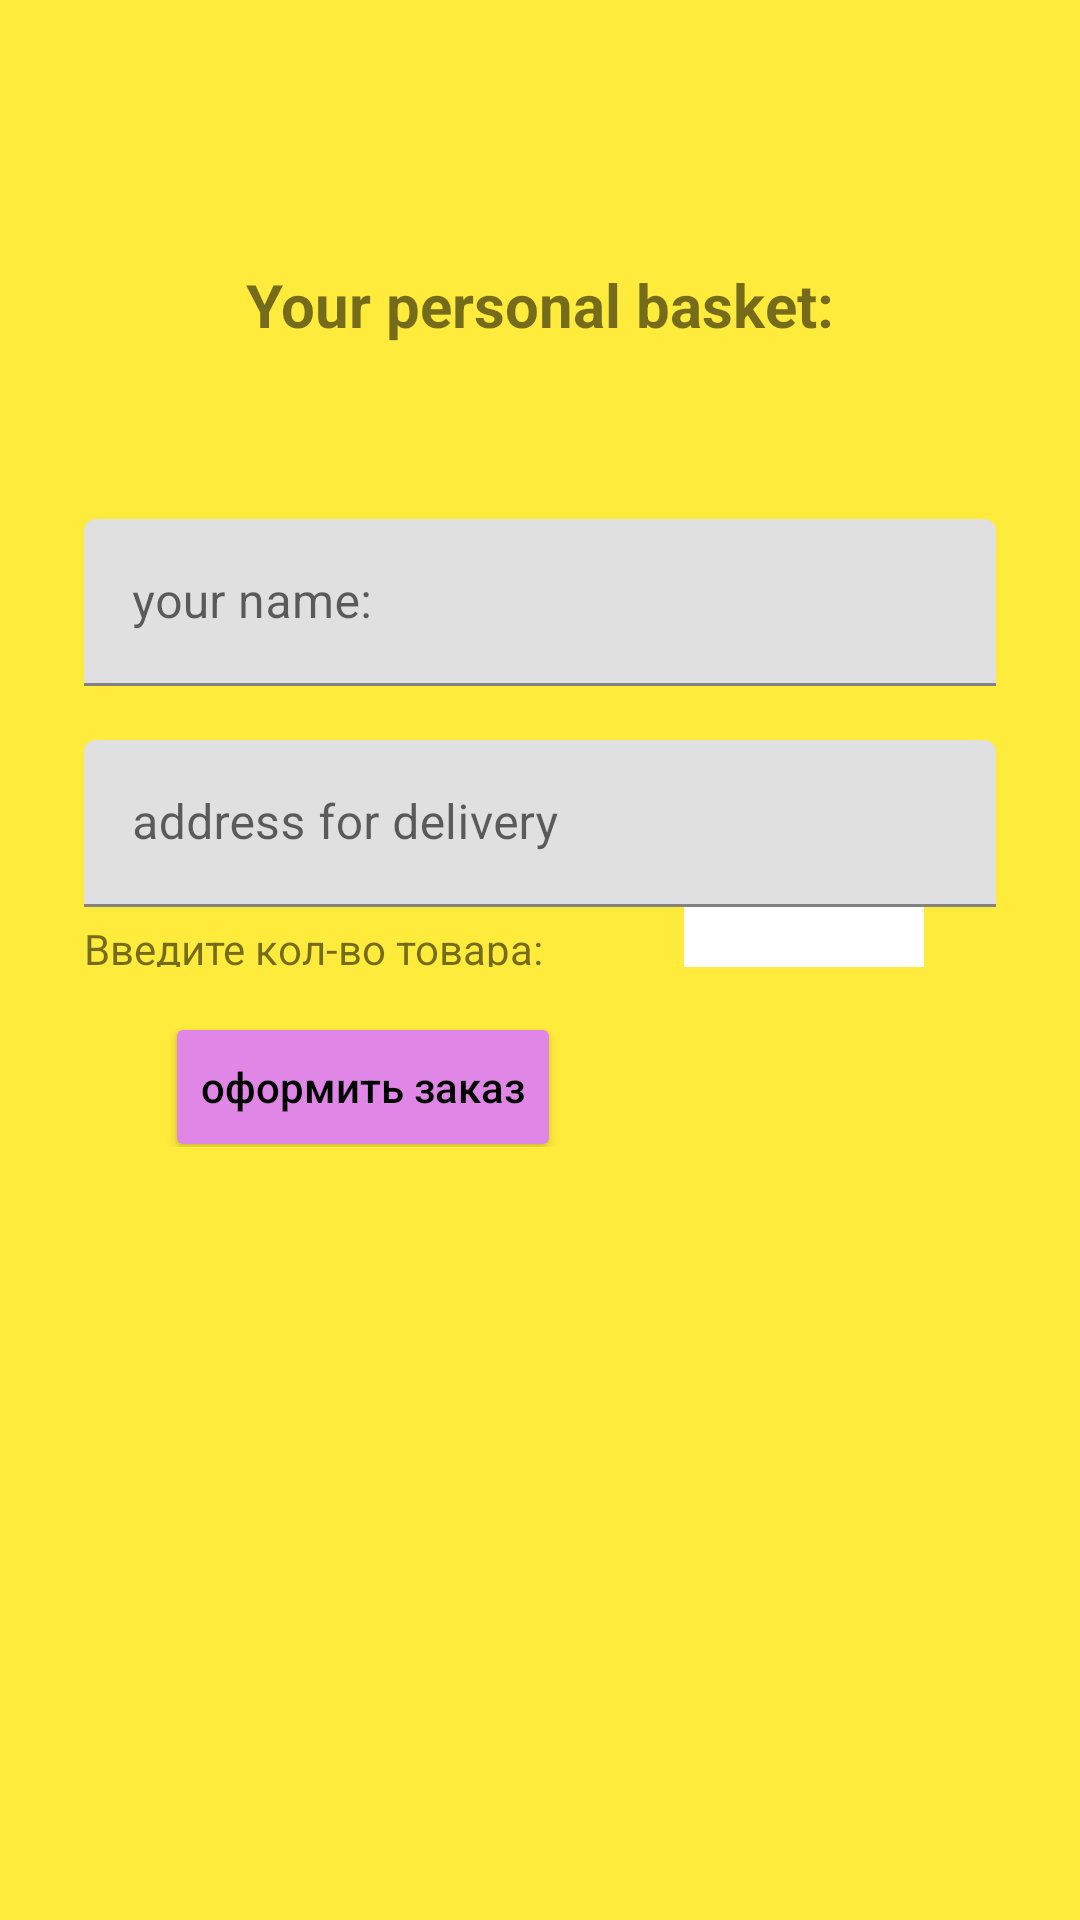

Android layout source for this screen:
<!-- AndroidManifest.xml: application theme Theme.Sanjar_shop -->
<!-- res/layout/fragment_basket.xml -->
<?xml version="1.0" encoding="utf-8"?>
<LinearLayout
    xmlns:android="http://schemas.android.com/apk/res/android"
    xmlns:app="http://schemas.android.com/apk/res-auto"
    xmlns:tools="http://schemas.android.com/tools"
    android:layout_width="match_parent"
    android:layout_height="match_parent"
    android:background="#FFEB3B"
    android:orientation="vertical"
    android:padding="12dp"
    tools:context=".ui.dashboard.BasketFragment">
    <ScrollView
        android:layout_width="match_parent"
        android:layout_height="wrap_content">
        <LinearLayout
            android:layout_width="match_parent"
            android:layout_height="wrap_content"
            android:orientation="vertical"
            android:padding="16dp">
            <ImageButton
                android:id="@+id/btn_back"
                android:layout_width="36dp"
                android:layout_height="30dp"
                android:layout_marginStart="6dp"
                android:background="@drawable/back"
                android:contentDescription="button_back"
                tools:ignore="TouchTargetSizeCheck" />

            <TextView
                android:id="@+id/text_dashboard"
                android:layout_width="wrap_content"
                android:layout_height="wrap_content"
                android:textSize="20sp"
                android:text="Your personal basket:"
                android:textStyle="bold"
                android:layout_marginTop="30dp"
                android:layout_gravity="center_horizontal" />

            <androidx.recyclerview.widget.RecyclerView
                android:id="@+id/rv_basket"
                android:layout_width="wrap_content"
                android:layout_height="wrap_content"
                app:layoutManager="androidx.recyclerview.widget.LinearLayoutManager"
                android:orientation="horizontal"
                tools:listitem="@layout/item_order" />

            <ImageView
                android:id="@+id/place_holder"
                android:layout_width="380dp"
                android:layout_height="50dp"
                android:src="@drawable/no"
                android:visibility="visible"
                android:layout_marginTop="8dp"
                android:layout_gravity="center_horizontal"/>


            <com.google.android.material.textfield.TextInputLayout
                android:layout_width="match_parent"
                android:layout_height="wrap_content"
                android:gravity="center">
                <com.google.android.material.textfield.TextInputEditText
                    android:id="@+id/edit_users_name"
                    android:layout_width="match_parent"
                    android:layout_height="wrap_content"
                    android:hint="your name: " />
            </com.google.android.material.textfield.TextInputLayout>

            <com.google.android.material.textfield.TextInputLayout
                android:layout_width="match_parent"
                android:layout_height="wrap_content"
                android:gravity="center"
                android:layout_marginTop="18dp">
                <com.google.android.material.textfield.TextInputEditText
                    android:id="@+id/edit_users_address"
                    android:layout_width="match_parent"
                    android:layout_height="wrap_content"
                    android:hint="address for delivery"/>
            </com.google.android.material.textfield.TextInputLayout>
            <LinearLayout
                android:layout_width="match_parent"
                android:layout_height="wrap_content">
                <TextView
                    android:layout_width="200dp"
                    android:layout_height="20dp"
                    android:text="Введите кол-во товара: "/>

                <EditText
                    android:id="@+id/place_counter"
                    android:layout_width="80dp"
                    android:layout_height="20dp"
                    android:background="@color/white" />
            </LinearLayout>
            <LinearLayout
                android:layout_width="match_parent"
                android:layout_height="wrap_content"
                android:gravity="center">
                <Button
                    android:id="@+id/btn_make_order"
                    android:layout_width="wrap_content"
                    android:layout_height="50dp"
                    android:layout_marginTop="10dp"
                    app:cornerRadius="20dp"
                    android:backgroundTint="#DF86E6"
                    android:textAlignment="center"
                    android:textColor="@color/black"
                    android:text="оформить заказ"
                    android:textAllCaps="false"/>

                <Button
                    android:id="@+id/btn_to_pay"
                    android:layout_width="wrap_content"
                    android:layout_height="50dp"
                    android:layout_marginTop="10dp"
                    app:cornerRadius="20dp"
                    android:backgroundTint="#DF86E6"
                    android:layout_marginLeft="30dp"
                    android:textAlignment="center"
                    android:textColor="@color/black"
                    android:text="Оплатить"
                    android:textAllCaps="false"
                    android:visibility="invisible"/>
            </LinearLayout>

            <TextView
                android:id="@+id/tv_otvet"
                android:layout_width="wrap_content"
                android:layout_height="wrap_content"
                android:textSize="20sp"
                android:textColor="@color/black"/>
        </LinearLayout>
    </ScrollView>

</LinearLayout>
<!-- res/layout/item_order.xml (included above) -->
<?xml version="1.0" encoding="utf-8"?>
<LinearLayout xmlns:android="http://schemas.android.com/apk/res/android"
    android:layout_width="wrap_content"
    android:layout_height="wrap_content"
    xmlns:app="http://schemas.android.com/apk/res-auto"
    android:orientation="vertical"
    android:padding="12dp">

    <androidx.cardview.widget.CardView
        android:layout_width="wrap_content"
        android:layout_height="wrap_content"
        app:cardCornerRadius="26dp">
        <LinearLayout
            android:layout_width="180dp"
            android:padding="10dp"
            android:layout_height="wrap_content"
            android:background="#8BC34A"
            android:orientation="vertical">
            <androidx.cardview.widget.CardView
                android:layout_width="wrap_content"
                android:layout_height="wrap_content"
                android:layout_gravity="center_horizontal"
                app:cardCornerRadius="24dp">
                <ImageView
                    android:id="@+id/image_card"
                    android:layout_width="150dp"
                    android:layout_height="150dp"
                    android:src="@drawable/asics"
                    android:layout_gravity="center_horizontal"/>

                <ImageView
                    android:id="@+id/item_fav_check"
                    android:layout_width="80dp"
                    android:layout_height="80dp"
                    android:layout_gravity="center"
                    android:src="@drawable/bas"
                    android:visibility="invisible" />
            </androidx.cardview.widget.CardView>

            <LinearLayout
                android:layout_width="match_parent"
                android:layout_height="wrap_content"
                android:orientation="vertical"
                android:layout_gravity="center_horizontal">

                <TextView
                    android:id="@+id/model_id"
                    android:layout_width="wrap_content"
                    android:layout_height="wrap_content"
                    android:visibility="gone"
                    android:text="model_id"
                    />

                <TextView
                    android:id="@+id/product_name_card"
                    android:layout_width="wrap_content"
                    android:layout_height="wrap_content"
                    android:layout_marginTop="10dp"
                    android:text="Ghost Cool Zipka"
                    android:textSize="13sp"
                    android:textStyle="bold"
                    android:textColor="@color/white"
                    android:layout_gravity="center_horizontal"/>

                <LinearLayout
                    android:layout_width="wrap_content"
                    android:layout_height="wrap_content"
                    android:layout_gravity="center_horizontal">

                    <TextView
                        android:id="@+id/price_card"
                        android:layout_width="wrap_content"
                        android:layout_height="wrap_content"
                        android:text="60"
                        android:textColor="@color/cardview_shadow_start_color"
                        android:textSize="24sp"
                        android:textStyle="bold"/>
                    <TextView
                        android:id="@+id/currency_card"
                        android:layout_width="wrap_content"
                        android:layout_height="wrap_content"
                        android:text="$"
                        android:textColor="@color/cardview_shadow_start_color"
                        android:textSize="24sp"
                        android:textStyle="bold"/>
                </LinearLayout>

                <LinearLayout
                    android:layout_width="match_parent"
                    android:layout_height="wrap_content"

                    android:orientation="horizontal">
                    <TextView
                        android:layout_width="wrap_content"
                        android:layout_height="wrap_content"
                        android:text="items:"/>
                    <TextView
                        android:id="@+id/prod_counter"
                        android:layout_width="wrap_content"
                        android:layout_height="wrap_content"
                        android:text="1:"/>
                    <TextView
                        android:id="@+id/btn_decrement"
                        android:layout_width="wrap_content"
                        android:layout_height="wrap_content"
                        android:text="+"/>
                    <TextView
                        android:id="@+id/btn_increment"
                        android:layout_width="wrap_content"
                        android:layout_height="wrap_content"
                        android:text="-"/>
                </LinearLayout>


            </LinearLayout>

        </LinearLayout>

    </androidx.cardview.widget.CardView>

</LinearLayout>
<!-- resources referenced by this layout -->
<resources>
  <!-- drawable asics: jpg bitmap (drawable, 115738 bytes) -->
  <!-- drawable bas: png bitmap (drawable, 15357 bytes) -->
  <style name="Theme.Sanjar_shop" parent="Theme.MaterialComponents.DayNight.DarkActionBar">
          
          <item name="colorPrimary">@color/purple_500</item>
          <item name="colorPrimaryVariant">@color/purple_700</item>
          <item name="colorOnPrimary">@color/white</item>
          
          <item name="colorSecondary">@color/teal_200</item>
          <item name="colorSecondaryVariant">@color/teal_700</item>
          <item name="colorOnSecondary">@color/black</item>
          
          <item name="android:statusBarColor">?attr/colorPrimaryVariant</item>
          
      </style>
  <!-- not gathered from this repository: default colours our renderer supplied (Android Studio template values) -->
  <color name="purple_500">#FF6200EE</color>
  <color name="purple_700">#FF3700B3</color>
  <color name="teal_200">#FF03DAC5</color>
  <color name="teal_700">#FF018786</color>
  <color name="black">#FF000000</color>
  <color name="white">#FFFFFFFF</color>
</resources>
